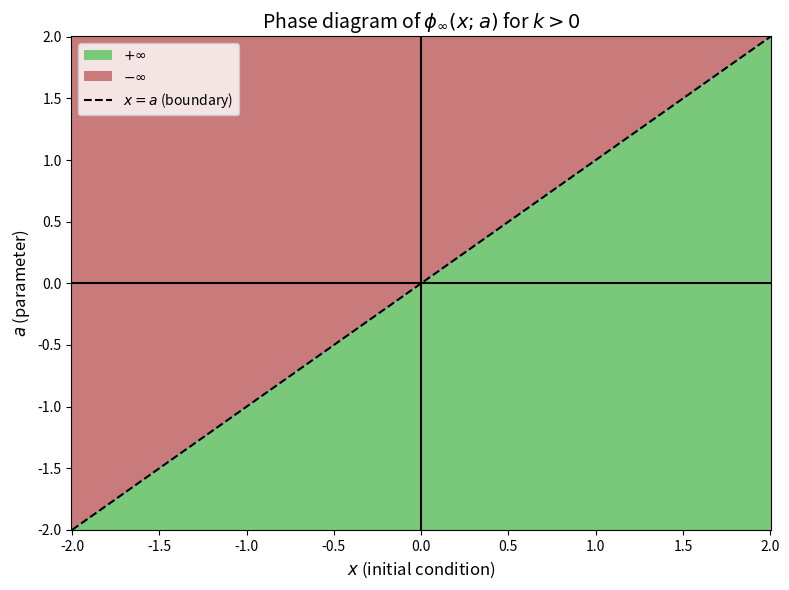

Generate this figure with matplotlib:
import numpy as np
import matplotlib.pyplot as plt
from matplotlib.colors import ListedColormap

# Create grid
x = np.linspace(-2, 2, 500)
a = np.linspace(-2, 2, 500)
X, A = np.meshgrid(x, a)

# Compute phases (assuming k > 0)
# 1 = maps to +infinity (green): x > a
# -1 = maps to -infinity (red): x < a
# 0 = stays at a (blue): x = a (the boundary)
phase = np.zeros_like(X)

phase[X > A] = 1   # +infinity
phase[X < A] = -1  # -infinity

# Create custom colormap with muted/pastel colors
cmap = ListedColormap(['#c97a7a', '#7a9ec9', '#7ac97a'])

# Plot
fig, ax = plt.subplots(figsize=(8, 6))
im = ax.pcolormesh(X, A, phase, cmap=cmap, vmin=-1, vmax=1, shading='auto')

ax.set_xlabel('$x$ (initial condition)', fontsize=12)
ax.set_ylabel('$a$ (parameter)', fontsize=12)
ax.set_title(r'Phase diagram of $\phi_\infty(x; a)$ for $k > 0$', fontsize=14)

# Prominent axes at x=0 and a=0
ax.axhline(y=0, color='black', linestyle='-', linewidth=1.5)
ax.axvline(x=0, color='black', linestyle='-', linewidth=1.5)

# Draw the phase boundary x = a
ax.plot([-2, 2], [-2, 2], color='black', linestyle='--', linewidth=1.5, label='$x = a$')

# Add legend
from matplotlib.patches import Patch
from matplotlib.lines import Line2D
legend_elements = [
    Patch(facecolor='#7ac97a', label=r'$+\infty$'),
    Patch(facecolor='#c97a7a', label=r'$-\infty$'),
    Line2D([0], [0], color='black', linestyle='--', linewidth=1.5, label='$x = a$ (boundary)')
]
ax.legend(handles=legend_elements, loc='upper left')

plt.tight_layout()
plt.savefig('phase_diagram_a.png', dpi=150)
plt.show()
